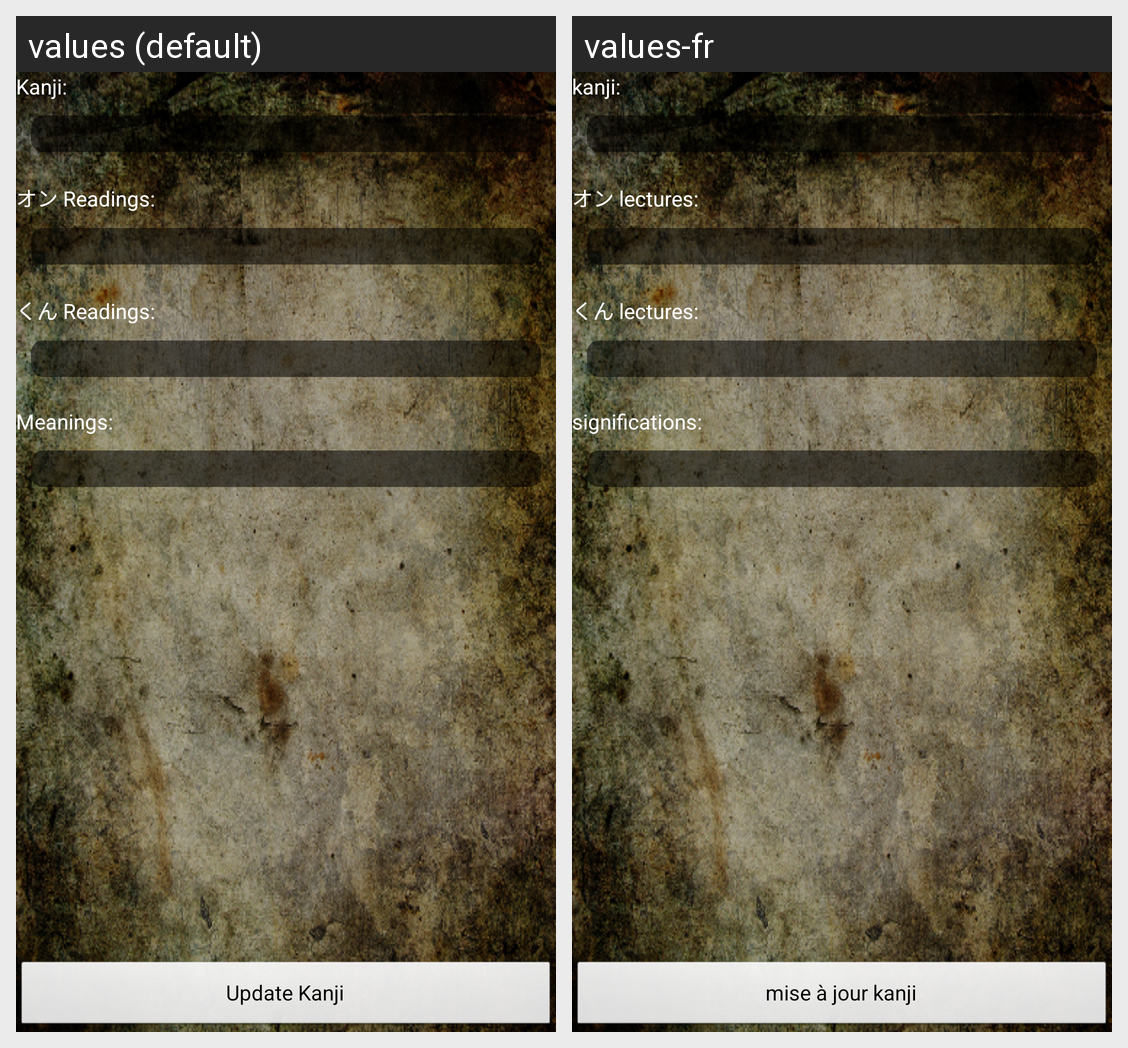

For this localized Android screen grid, give each drawn string resource with its value in every locale shown.
Android screen res/layout/edit_kanji.xml rendered under 2 locales, left to right: values (default), values-fr. Device: Nexus 5 (rendered at 1080×1920; each locale shown at half size, 540×960, under a caption strip naming it); theme app_theme.
Strings drawn on this screen, with the default value and each locale's value (text and hints the layout hard-codes, and strings that could not be matched under every locale, appear in the picture but are not listed):

button_edit_kanji_update
  values: Update Kanji
  values-fr: mise à jour kanji

edit_kanji_kanji_title
  values: Kanji:
  values-fr: kanji:

edit_kanji_on_title
  values: オン Readings:
  values-fr: オン lectures:

edit_kanji_kun_title
  values: くん Readings:
  values-fr: くん lectures:

edit_kanji_meanings_title
  values: Meanings:
  values-fr: significations:
